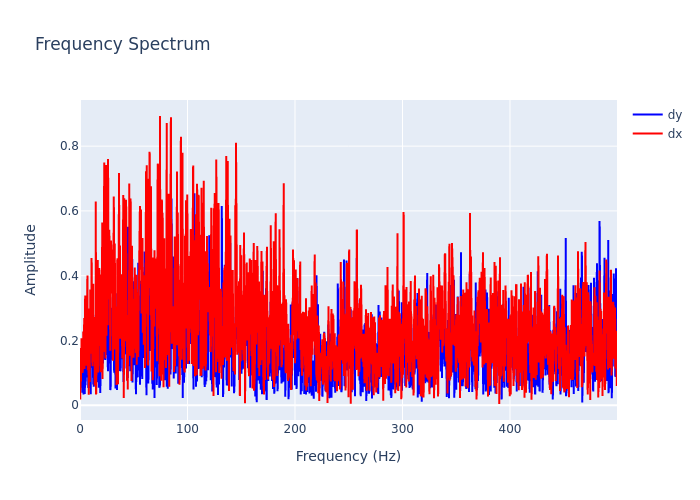

Values plotted in this chart, from the file beside it:
, frequency, dx, dy
0, 0.0, 0.0696, 0.07391
1, 0.2999, 0.01745, 0.08349
2, 0.5997, 0.177, 0.09815
3, 0.8996, 0.0732, 0.08053
4, 1.199, 0.1591, 0.09811
5, 1.499, 0.2071, 0.1051
6, 1.799, 0.1848, 0.0781
7, 2.099, 0.1402, 0.03838
8, 2.399, 0.09953, 0.1269
9, 2.699, 0.1278, 0.1192
10, 2.999, 0.2247, 0.1208
11, 3.298, 0.2247, 0.0334
12, 3.598, 0.1637, 0.04385
13, 3.898, 0.2698, 0.1061
14, 4.198, 0.1119, 0.05328
15, 4.498, 0.1965, 0.03445
16, 4.798, 0.3387, 0.1643
17, 5.097, 0.191, 0.06173
18, 5.397, 0.1703, 0.08575
19, 5.697, 0.1293, 0.1551
20, 5.997, 0.1223, 0.1727
21, 6.297, 0.1569, 0.1886
22, 6.597, 0.3336, 0.108
23, 6.897, 0.4009, 0.086
24, 7.196, 0.1079, 0.1069
25, 7.496, 0.2817, 0.1847
26, 7.796, 0.2985, 0.0534
27, 8.096, 0.03275, 0.1758
28, 8.396, 0.2989, 0.1541
29, 8.696, 0.2594, 0.1917
30, 8.996, 0.07195, 0.1838
31, 9.295, 0.3015, 0.1668
32, 9.595, 0.3574, 0.1584
33, 9.895, 0.3156, 0.03417
34, 10.19, 0.1589, 0.1224
35, 10.49, 0.29, 0.2811
36, 10.79, 0.4547, 0.278
37, 11.09, 0.2929, 0.1371
38, 11.39, 0.1384, 0.1157
39, 11.69, 0.1208, 0.2133
40, 11.99, 0.3754, 0.1701
41, 12.29, 0.1344, 0.06447
42, 12.59, 0.2117, 0.1632
43, 12.89, 0.2332, 0.05714
44, 13.19, 0.1594, 0.1388
45, 13.49, 0.2724, 0.2055
46, 13.79, 0.06108, 0.1052
47, 14.09, 0.1657, 0.06355
48, 14.39, 0.124, 0.1737
49, 14.69, 0.6291, 0.2797
50, 14.99, 0.03292, 0.1063
51, 15.29, 0.256, 0.1503
52, 15.59, 0.1817, 0.07074
53, 15.89, 0.1228, 0.1649
54, 16.19, 0.2997, 0.1304
55, 16.49, 0.4483, 0.1554
56, 16.79, 0.1009, 0.07174
57, 17.09, 0.2564, 0.2518
58, 17.39, 0.1588, 0.05428
59, 17.69, 0.4193, 0.1821
... 1,607 more rows
